Run: headless pygame with SDL's dummy video driver; simulated clock (each Clock.tick advances the game by its frame time, no real sleeping); random seed 0; keys injected as events and as key.get_pressed() state; no mouse input; restart key R tapped at the start of phases 3 and 4.
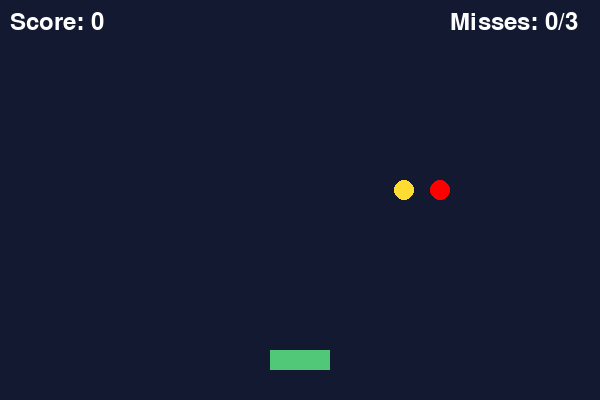
Frame 1 of 3 · flips 1–60 · no input
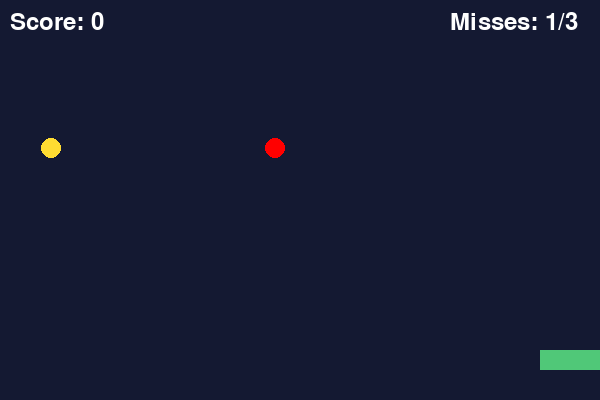
Frame 2 of 3 · flips 61–180 · tapped SPACE, RETURN · held RIGHT (→), D
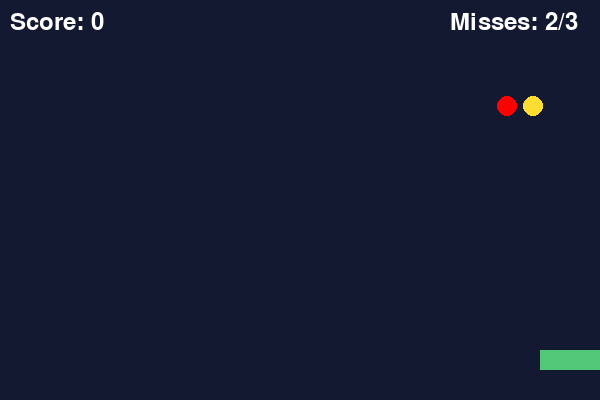
Frame 3 of 3 · flips 181–300 · tapped R · held DOWN (↓), S

The pygame program that drew these frames:


import pygame
import random

# Start Pygame
pygame.init()

# Set up the window
WIDTH = 600
HEIGHT = 400
screen = pygame.display.set_mode((WIDTH, HEIGHT))
pygame.display.set_caption("Catch the Falling Stars")

clock = pygame.time.Clock()
font = pygame.font.Font(None, 36)
restart_button = pygame.Rect(WIDTH // 2 - 50, HEIGHT // 2 - 20, 100, 40)

# Colours
BACKGROUND = (20, 25, 50)
WHITE = (255, 255, 255)
YELLOW = (255, 220, 50)
GREEN = (80, 200, 120)
RED = (255, 0, 0)

# Player
player = pygame.Rect(270, 350, 60, 20)
player_speed = 8

# Star
star = pygame.Rect(
    random.randint(0, WIDTH - 20), 0, 20, 20
)
star_speed = 3

# bomb
bomb = pygame.Rect(
    random.randint(0, WIDTH - 20), 0, 20, 20
)
bomb_speed = 3

# Score and lives
score = 0
misses = 0

running = True

while running:
    if misses >= 3:
        screen.fill(BACKGROUND)
        game_over_text = font.render(
            "Game Over! Press R to Restart", True, WHITE
        )
        screen.blit(
            game_over_text,
            (WIDTH // 2 - game_over_text.get_width() // 2, HEIGHT // 2 - 20),
        )
        pygame.display.flip()

        # Wait for the player to restart the game
        waiting_for_restart = True
        while waiting_for_restart:
            for event in pygame.event.get():
                if event.type == pygame.QUIT:
                    running = False
                    waiting_for_restart = False
                elif event.type == pygame.KEYDOWN and event.key == pygame.K_r:
                    # Reset the game state
                    score = 0
                    misses = 0
                    star.x = random.randint(0, WIDTH - star.width)
                    star.y = 0
                    star_speed = 3
                    bomb.x = random.randint(0, WIDTH - bomb.width)
                    bomb.y = 0
                    bomb_speed = 1
                    waiting_for_restart = False

    # Handle events
    for event in pygame.event.get():
        if event.type == pygame.QUIT:
            running = False

    # Read keyboard input
    keys = pygame.key.get_pressed()

    if keys[pygame.K_LEFT]:
        player.x -= player_speed

    if keys[pygame.K_RIGHT]:
        player.x += player_speed

    # Keep the player inside the window
    player.x = max(0, min(player.x, WIDTH - player.width))

    # Move the star & bomb down the screen
    star.y += star_speed
    bomb.y += bomb_speed

    # Check if the player catches the star
    if player.colliderect(star):
        score += 1
        star.x = random.randint(0, WIDTH - star.width)
        star.y = 0
        star_speed += 1

    if player.colliderect(bomb):
        misses += 1
        bomb.x = random.randint(0, WIDTH - bomb.width)
        bomb.y = 0

    # Check if the star reaches the bottom
    if star.y > HEIGHT:
        misses += 1
        star.x = random.randint(0, WIDTH - star.width)
        star.y = 0

    if bomb.y > HEIGHT:
        bomb.x = random.randint(0, WIDTH - bomb.width)
        bomb.y = 0
    # Draw everything
    screen.fill(BACKGROUND)

    pygame.draw.rect(screen, GREEN, player)
    pygame.draw.ellipse(screen, YELLOW, star)
    pygame.draw.ellipse(screen, RED, bomb)

    score_text = font.render(
        f"Score: {score}", True, WHITE
    )
    misses_text = font.render(
        f"Misses: {misses}/3", True, WHITE
    )

    screen.blit(score_text, (10, 10))
    screen.blit(misses_text, (WIDTH - 150, 10))

    pygame.display.flip()

    # Limit the game to 60 frames per second
    clock.tick(60)

pygame.quit()
